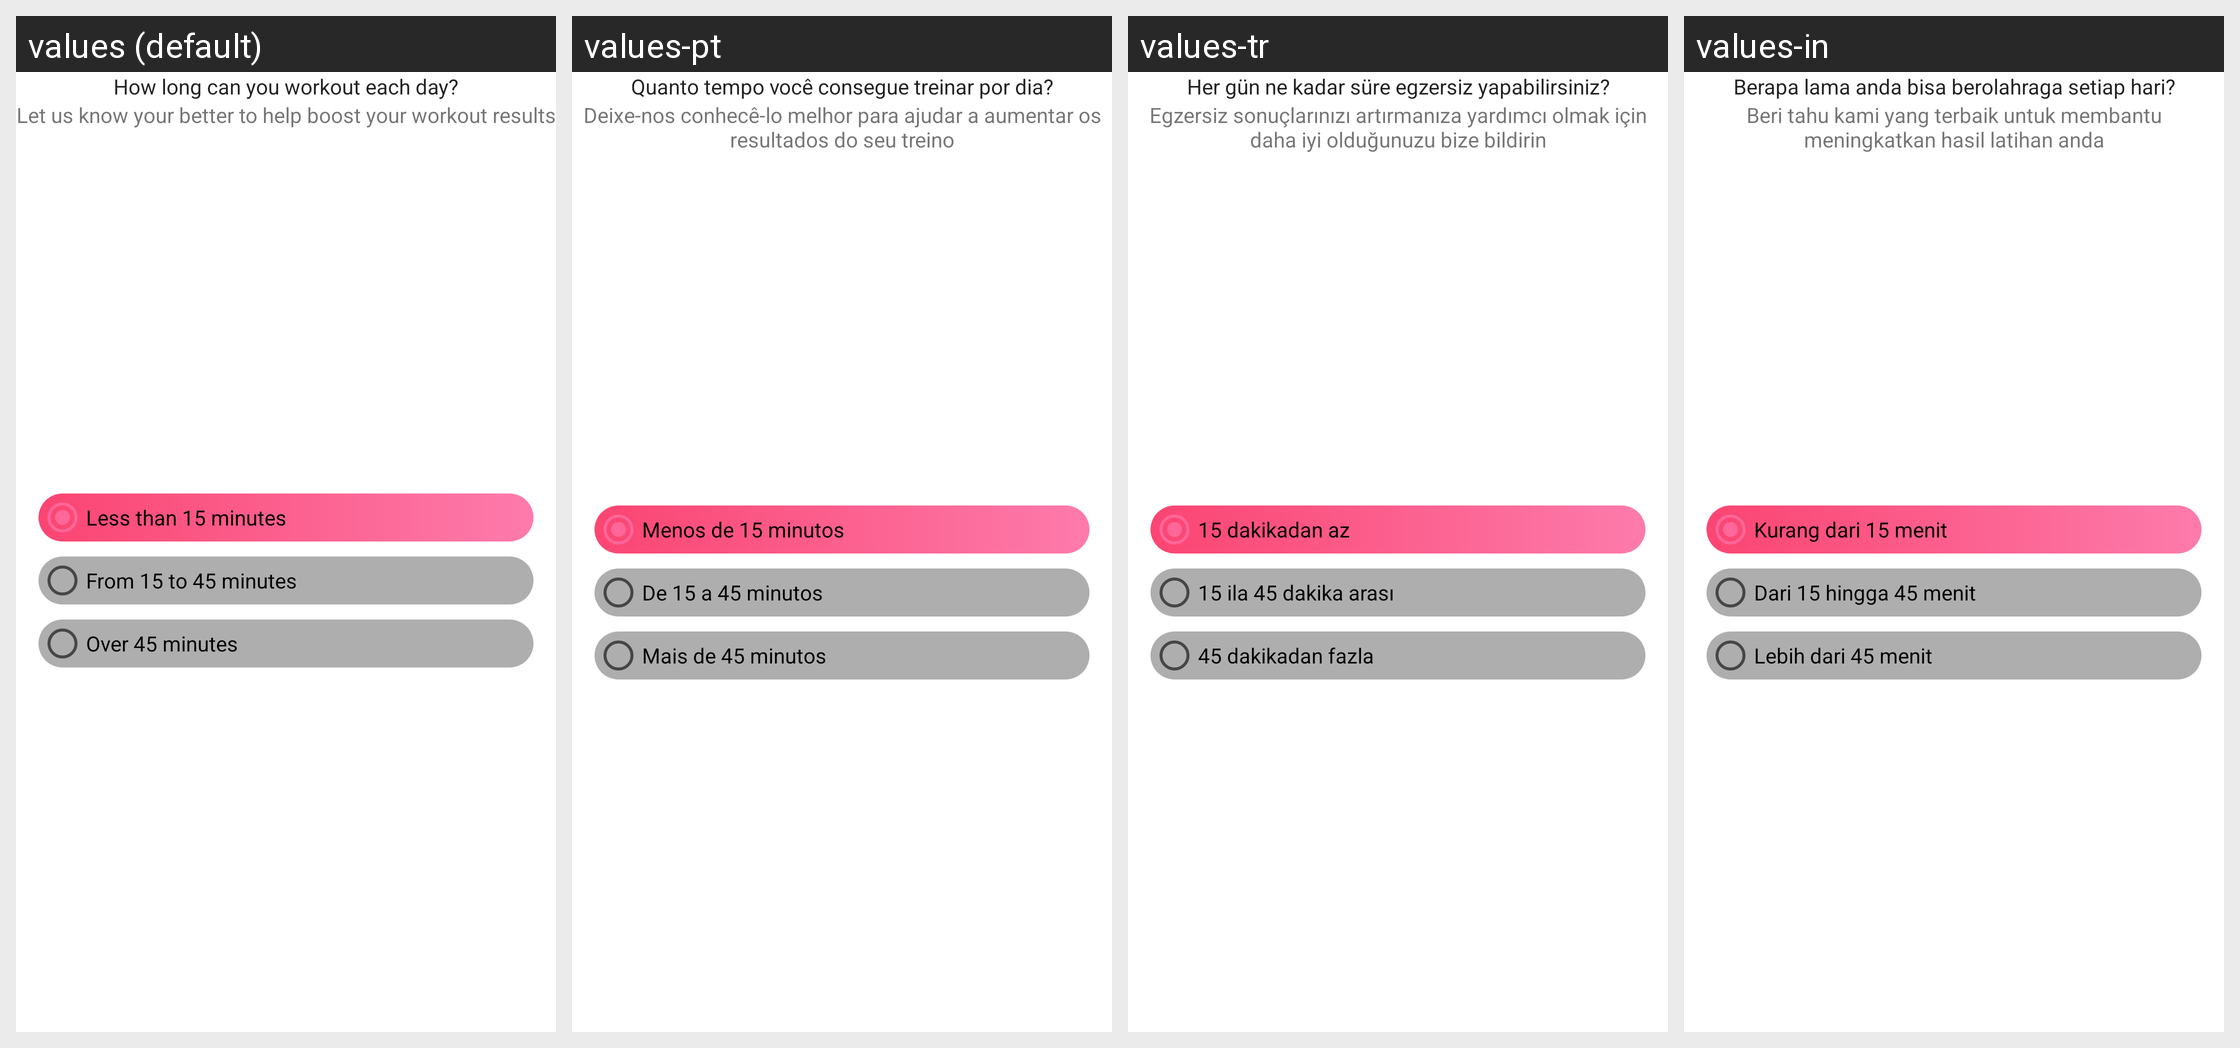

The same Android screen rendered under several of its app's locales, left to right. List the strings drawn on it with the default value and each locale's translation.
Android screen res/layout/fragment_workout_level_setup.xml rendered under 4 locales, left to right: values (default), values-pt, values-tr, values-in. Device: Nexus 5 (rendered at 1080×1920; each locale shown at half size, 540×960, under a caption strip naming it); theme AppTheme.
Other locales in the repository, not shown: values-ar, values-ca, values-cs, values-da, values-de, values-es, values-fa, values-fi, values-fr, values-hi, values-hr, values-it, values-ja, values-ko, values-lv, values-nl, values-no, values-pl, values-ru, values-sv, values-th, values-vi, values-zh-rCN, values-zh-rTW.
Strings drawn on this screen, with the default value and each locale's value (text and hints the layout hard-codes, and strings that could not be matched under every locale, appear in the picture but are not listed):

txt_how_long_workout
  values: How long can you workout each day?
  values-pt: Quanto tempo você consegue treinar por dia?
  values-tr: Her gün ne kadar süre egzersiz yapabilirsiniz?
  values-in: Berapa lama anda bisa berolahraga setiap hari?

txt_user_setup_description
  values: Let us know your better to help boost your workout results
  values-pt: Deixe-nos conhecê-lo melhor para ajudar a aumentar os resultados do seu treino
  values-tr: Egzersiz sonuçlarınızı artırmanıza yardımcı olmak için daha iyi olduğunuzu bize bildirin
  values-in: Beri tahu kami yang terbaik untuk membantu meningkatkan hasil latihan anda

txt_workout_time_level_1
  values: Less than 15 minutes
  values-pt: Menos de 15 minutos
  values-tr: 15 dakikadan az
  values-in: Kurang dari 15 menit

txt_workout_time_level_2
  values: From 15 to 45 minutes
  values-pt: De 15 a 45 minutos
  values-tr: 15 ila 45 dakika arası
  values-in: Dari 15 hingga 45 menit

txt_workout_time_level_3
  values: Over 45 minutes
  values-pt: Mais de 45 minutos
  values-tr: 45 dakikadan fazla
  values-in: Lebih dari 45 menit
